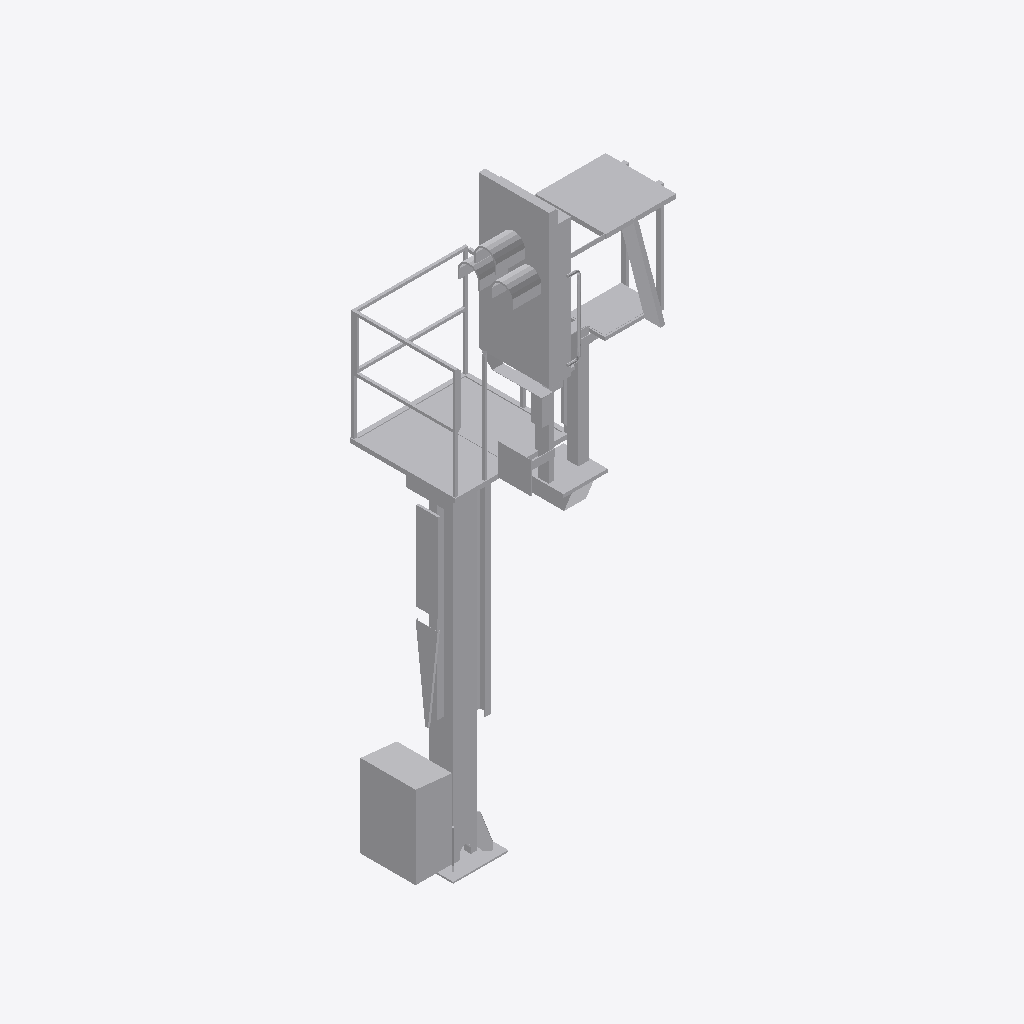
Isometric view of an IFC building model (IFC-SPF (STEP), schema IFC2X3, length unit metre), seen from the south-west, elements coloured by IFC class: 1 other element (light grey).
Extent 1.5 m × 1.6 m × 5.9 m (x, y, z). Storeys (1): Ebene 1 at 0.00 m. Elements (1): 1 IfcBuildingElementProxy.

HEADER;
FILE_DESCRIPTION(('ViewDefinition [CoordinationView_V2.0]'),'2;1');
FILE_NAME('','2022-09-20T11:45:47',(''),(''),'The EXPRESS Data Manager Version 5.02.0100.07 : ','20211019_1515(x64) - Exporter 20.2.60.15 - Defau','');
FILE_SCHEMA(('IFC2X3'));
ENDSEC;
DATA;
#104=IFCPROJECT('2lbcasmET0NQhNvUUzkyjO',#41,'',$,$,'','',(#96),#91);
#25008=IFCSITE('2lbcasmET0NQhNvUUzkyjQ',#41,'Default',$,$,#25005,$,$,.ELEMENT.,(42,24,53,508911),(-71,-15,-29,-58837),0.0,$,$);
#114=IFCBUILDING('2lbcasmET0NQhNvUUzkyjP',#41,'',$,$,#32,$,'',.ELEMENT.,$,$,$);
#123=IFCBUILDINGSTOREY('2lbcasmET0NQhNvUT2H38d',#41,'Ebene 1',$,'Ebene:Ebene 1',#121,$,'Ebene 1',.ELEMENT.,0.0);
#24971=IFCBUILDINGELEMENTPROXY('3eynoxKSzFfwLt7lJXKonh',#41,'S 8000.5.7-10_M3500-A1000-HS-L_LOD200-300:S 8000.5.7-10_M3500-A1000-HS-L_LOD200-300:3346',$,'S 8000.5.7-10_M3500-A1000-HS-L_LOD200-300:S 8000.5.7-10_M3500-A1000-HS-L_LOD200-300',#24969,#24964,'3346',$);
ENDSEC;
